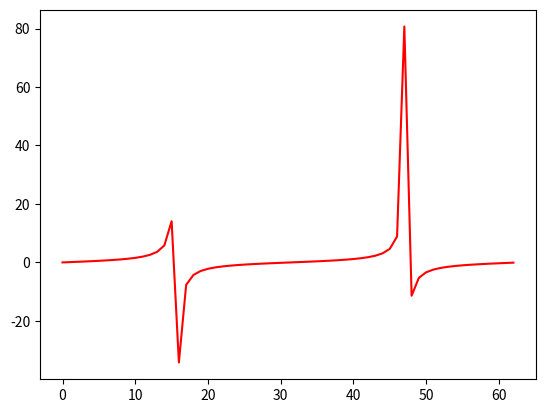

Here is the Python script that generated this plot:
import matplotlib.pyplot as plt
import numpy as np

Q = np.arange(0,2*np.pi,0.1)
x = np.tan(Q)

plt.plot(x,color='red')
plt.show()